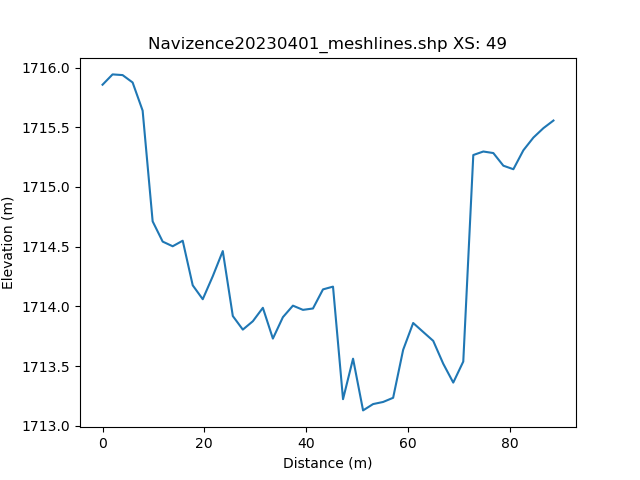

The table this chart was drawn from, first rows:
, h_distance, Elevation
0, 0.0, 1716
1, 0.994, 1716
2, 1.988, 1716
3, 2.982, 1716
4, 3.976, 1716
5, 4.97, 1716
6, 5.964, 1716
7, 6.958, 1716
8, 7.952, 1716
9, 8.946, 1715
10, 9.94, 1715
11, 10.93, 1714
12, 11.93, 1715
13, 12.92, 1715
14, 13.92, 1715
15, 14.91, 1714
16, 15.9, 1715
17, 16.9, 1714
18, 17.89, 1714
19, 18.89, 1714
20, 19.88, 1714
21, 20.87, 1714
22, 21.87, 1714
23, 22.86, 1714
24, 23.86, 1714
25, 24.85, 1714
26, 25.84, 1714
27, 26.84, 1714
28, 27.83, 1714
29, 28.83, 1714
30, 29.82, 1714
31, 30.81, 1714
32, 31.81, 1714
33, 32.8, 1714
34, 33.8, 1714
35, 34.79, 1714
36, 35.78, 1714
37, 36.78, 1714
38, 37.77, 1714
39, 38.77, 1714
40, 39.76, 1714
41, 40.75, 1714
42, 41.75, 1714
43, 42.74, 1714
44, 43.74, 1714
45, 44.73, 1714
46, 45.72, 1714
47, 46.72, 1713
48, 47.71, 1713
49, 48.71, 1714
50, 49.7, 1713
51, 50.69, 1713
52, 51.69, 1713
53, 52.68, 1713
54, 53.68, 1713
55, 54.67, 1713
56, 55.66, 1713
57, 56.66, 1713
58, 57.65, 1713
59, 58.65, 1714
... 42 more rows
